Dataset: dataset (GitHub, Eesa-Sarosh/SolarProject). Classes: non solar farm, solar farm.

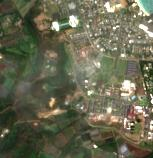
Label: solar farm

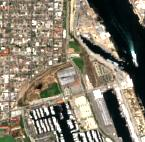
Label: non solar farm

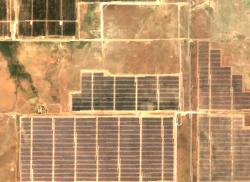
Label: solar farm

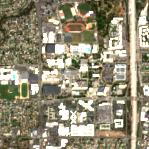
Label: non solar farm

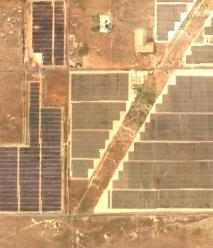
Label: solar farm

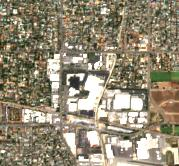
Label: non solar farm
